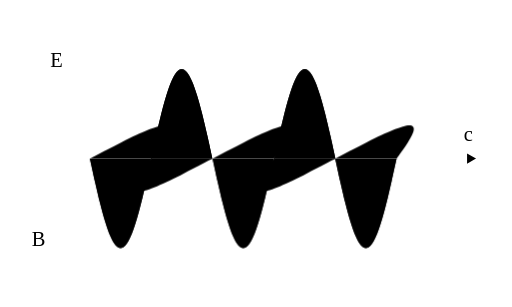
t = 0.00 s
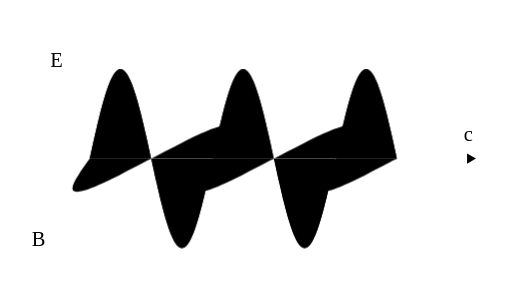
t = 1.67 s
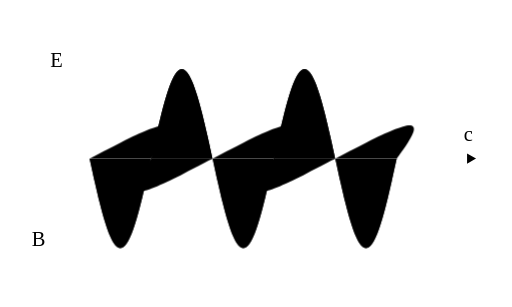
t = 3.33 s
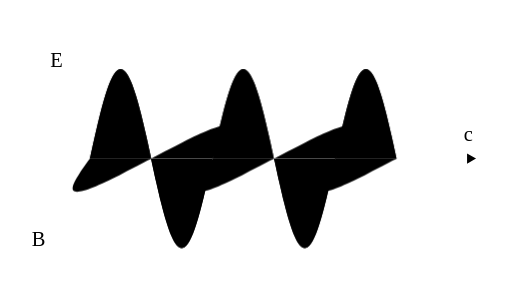
t = 5.00 s
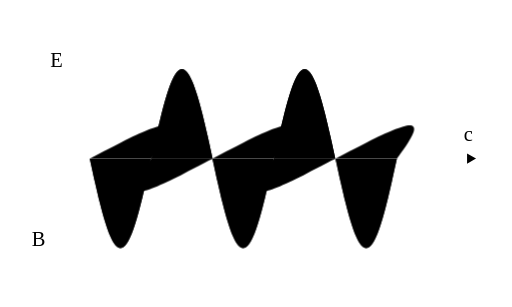
t = 6.67 s
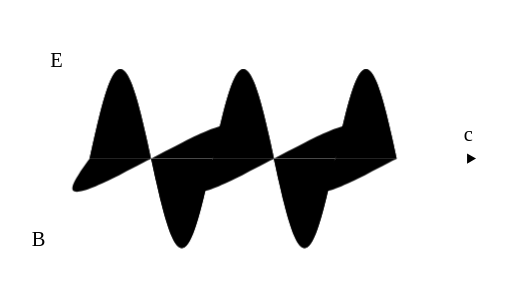
t = 8.33 s

The animated SVG that drew these frames (rendered in a browser with its animation timeline set to each time). Animation: 1 CSS @keyframes rule; frames cover the first 8.33 s, repeats indefinitely.

<svg xmlns="http://www.w3.org/2000/svg" viewBox="0 0 400 240" data-id="physics--electromagnetic-wave" data-discipline="physics" data-tags="electromagnetic-wave,light,electric-field,magnetic-field,maxwell,propagation">
<title>Electromagnetic Wave</title>
<desc>An electric field and a magnetic field oscillate at right angles and in step, each regenerating the other, and travel together as light at speed c.</desc>
<style>
.a-lobe{animation:a-lobe 10s linear infinite}
@keyframes a-lobe{0%{transform:translateX(22px);opacity:0}11%{opacity:1}89%{opacity:1}100%{transform:translateX(310px);opacity:0}}
.a-d0{animation-delay:-10s}
.a-d1{animation-delay:-8.33s}
.a-d2{animation-delay:-6.67s}
.a-d3{animation-delay:-5s}
.a-d4{animation-delay:-3.33s}
.a-d5{animation-delay:-1.67s}
</style>
<path class="f" d="M24,124 H372 M365,120 L372,124 L365,128"/>
<g class="a-lobe a-d0"><line class="f hair" x1="12" y1="124" x2="-12.04" y2="142.38"/><line class="f hair" x1="36" y1="124" x2="11.96" y2="142.38"/><line class="f hair" x1="24" y1="124" x2="-10" y2="150"/><path class="q" d="M0,124 C-0.8,125.12 -3.3,128.56 -4.8,130.73 C-6.3,132.9 -7.79,135.06 -9,137 C-10.21,138.94 -11.3,140.8 -12.04,142.38 C-12.78,143.97 -13.31,145.4 -13.44,146.52 C-13.58,147.64 -13.42,148.53 -12.84,149.11 C-12.27,149.69 -11.33,150 -10,150 C-8.67,150 -6.93,149.69 -4.84,149.11 C-2.75,148.53 -0.24,147.64 2.56,146.52 C5.36,145.4 8.55,143.97 11.96,142.38 C15.37,140.8 19.13,138.94 23,137 C26.87,135.06 31.03,132.9 35.2,130.73 C39.37,128.56 45.87,125.12 48,124"/></g>
<g class="a-lobe a-d1"><line class="f hair" x1="12" y1="124" x2="36.04" y2="105.62"/><line class="f hair" x1="36" y1="124" x2="60.04" y2="105.62"/><line class="f hair" x1="24" y1="124" x2="58" y2="98"/><path class="q" d="M0,124 C2.13,122.88 8.63,119.44 12.8,117.27 C16.97,115.1 21.13,112.94 25,111 C28.87,109.06 32.63,107.2 36.04,105.62 C39.45,104.03 42.64,102.6 45.44,101.48 C48.24,100.36 50.75,99.47 52.84,98.89 C54.93,98.31 56.67,98 58,98 C59.33,98 60.27,98.31 60.84,98.89 C61.42,99.47 61.58,100.36 61.44,101.48 C61.31,102.6 60.78,104.03 60.04,105.62 C59.3,107.2 58.21,109.06 57,111 C55.79,112.94 54.3,115.1 52.8,117.27 C51.3,119.44 48.8,122.88 48,124"/></g>
<g class="a-lobe a-d2"><line class="f hair" x1="12" y1="124" x2="-12.04" y2="142.38"/><line class="f hair" x1="36" y1="124" x2="11.96" y2="142.38"/><line class="f hair" x1="24" y1="124" x2="-10" y2="150"/><path class="q" d="M0,124 C-0.8,125.12 -3.3,128.56 -4.8,130.73 C-6.3,132.9 -7.79,135.06 -9,137 C-10.21,138.94 -11.3,140.8 -12.04,142.38 C-12.78,143.97 -13.31,145.4 -13.44,146.52 C-13.58,147.64 -13.42,148.53 -12.84,149.11 C-12.27,149.69 -11.33,150 -10,150 C-8.67,150 -6.93,149.69 -4.84,149.11 C-2.75,148.53 -0.24,147.64 2.56,146.52 C5.36,145.4 8.55,143.97 11.96,142.38 C15.37,140.8 19.13,138.94 23,137 C26.87,135.06 31.03,132.9 35.2,130.73 C39.37,128.56 45.87,125.12 48,124"/></g>
<g class="a-lobe a-d3"><line class="f hair" x1="12" y1="124" x2="36.04" y2="105.62"/><line class="f hair" x1="36" y1="124" x2="60.04" y2="105.62"/><line class="f hair" x1="24" y1="124" x2="58" y2="98"/><path class="q" d="M0,124 C2.13,122.88 8.63,119.44 12.8,117.27 C16.97,115.1 21.13,112.94 25,111 C28.87,109.06 32.63,107.2 36.04,105.62 C39.45,104.03 42.64,102.6 45.44,101.48 C48.24,100.36 50.75,99.47 52.84,98.89 C54.93,98.31 56.67,98 58,98 C59.33,98 60.27,98.31 60.84,98.89 C61.42,99.47 61.58,100.36 61.44,101.48 C61.31,102.6 60.78,104.03 60.04,105.62 C59.3,107.2 58.21,109.06 57,111 C55.79,112.94 54.3,115.1 52.8,117.27 C51.3,119.44 48.8,122.88 48,124"/></g>
<g class="a-lobe a-d4"><line class="f hair" x1="12" y1="124" x2="-12.04" y2="142.38"/><line class="f hair" x1="36" y1="124" x2="11.96" y2="142.38"/><line class="f hair" x1="24" y1="124" x2="-10" y2="150"/><path class="q" d="M0,124 C-0.8,125.12 -3.3,128.56 -4.8,130.73 C-6.3,132.9 -7.79,135.06 -9,137 C-10.21,138.94 -11.3,140.8 -12.04,142.38 C-12.78,143.97 -13.31,145.4 -13.44,146.52 C-13.58,147.64 -13.42,148.53 -12.84,149.11 C-12.27,149.69 -11.33,150 -10,150 C-8.67,150 -6.93,149.69 -4.84,149.11 C-2.75,148.53 -0.24,147.64 2.56,146.52 C5.36,145.4 8.55,143.97 11.96,142.38 C15.37,140.8 19.13,138.94 23,137 C26.87,135.06 31.03,132.9 35.2,130.73 C39.37,128.56 45.87,125.12 48,124"/></g>
<g class="a-lobe a-d5"><line class="f hair" x1="12" y1="124" x2="36.04" y2="105.62"/><line class="f hair" x1="36" y1="124" x2="60.04" y2="105.62"/><line class="f hair" x1="24" y1="124" x2="58" y2="98"/><path class="q" d="M0,124 C2.13,122.88 8.63,119.44 12.8,117.27 C16.97,115.1 21.13,112.94 25,111 C28.87,109.06 32.63,107.2 36.04,105.62 C39.45,104.03 42.64,102.6 45.44,101.48 C48.24,100.36 50.75,99.47 52.84,98.89 C54.93,98.31 56.67,98 58,98 C59.33,98 60.27,98.31 60.84,98.89 C61.42,99.47 61.58,100.36 61.44,101.48 C61.31,102.6 60.78,104.03 60.04,105.62 C59.3,107.2 58.21,109.06 57,111 C55.79,112.94 54.3,115.1 52.8,117.27 C51.3,119.44 48.8,122.88 48,124"/></g>
<g class="a-lobe a-d0"><path class="w" d="M0,124 C0.67,120.98 2.67,111.72 4,105.88 C5.33,100.05 6.67,94.23 8,89 C9.33,83.77 10.67,78.77 12,74.5 C13.33,70.23 14.67,66.4 16,63.38 C17.33,60.36 18.67,57.95 20,56.39 C21.33,54.82 22.67,54 24,54 C25.33,54 26.67,54.82 28,56.39 C29.33,57.95 30.67,60.36 32,63.38 C33.33,66.4 34.67,70.23 36,74.5 C37.33,78.77 38.67,83.77 40,89 C41.33,94.23 42.67,100.05 44,105.88 C45.33,111.72 47.33,120.98 48,124 Z"/><path class="s" d="M0,124 C0.67,120.98 2.67,111.72 4,105.88 C5.33,100.05 6.67,94.23 8,89 C9.33,83.77 10.67,78.77 12,74.5 C13.33,70.23 14.67,66.4 16,63.38 C17.33,60.36 18.67,57.95 20,56.39 C21.33,54.82 22.67,54 24,54 C25.33,54 26.67,54.82 28,56.39 C29.33,57.95 30.67,60.36 32,63.38 C33.33,66.4 34.67,70.23 36,74.5 C37.33,78.77 38.67,83.77 40,89 C41.33,94.23 42.67,100.05 44,105.88 C45.33,111.72 47.33,120.98 48,124"/></g>
<g class="a-lobe a-d1"><path class="w" d="M0,124 C0.67,127.02 2.67,136.28 4,142.12 C5.33,147.95 6.67,153.77 8,159 C9.33,164.23 10.67,169.23 12,173.5 C13.33,177.77 14.67,181.6 16,184.62 C17.33,187.64 18.67,190.05 20,191.61 C21.33,193.18 22.67,194 24,194 C25.33,194 26.67,193.18 28,191.61 C29.33,190.05 30.67,187.64 32,184.62 C33.33,181.6 34.67,177.77 36,173.5 C37.33,169.23 38.67,164.23 40,159 C41.33,153.77 42.67,147.95 44,142.12 C45.33,136.28 47.33,127.02 48,124 Z"/><path class="s" d="M0,124 C0.67,127.02 2.67,136.28 4,142.12 C5.33,147.95 6.67,153.77 8,159 C9.33,164.23 10.67,169.23 12,173.5 C13.33,177.77 14.67,181.6 16,184.62 C17.33,187.64 18.67,190.05 20,191.61 C21.33,193.18 22.67,194 24,194 C25.33,194 26.67,193.18 28,191.61 C29.33,190.05 30.67,187.64 32,184.62 C33.33,181.6 34.67,177.77 36,173.5 C37.33,169.23 38.67,164.23 40,159 C41.33,153.77 42.67,147.95 44,142.12 C45.33,136.28 47.33,127.02 48,124"/></g>
<g class="a-lobe a-d2"><path class="w" d="M0,124 C0.67,120.98 2.67,111.72 4,105.88 C5.33,100.05 6.67,94.23 8,89 C9.33,83.77 10.67,78.77 12,74.5 C13.33,70.23 14.67,66.4 16,63.38 C17.33,60.36 18.67,57.95 20,56.39 C21.33,54.82 22.67,54 24,54 C25.33,54 26.67,54.82 28,56.39 C29.33,57.95 30.67,60.36 32,63.38 C33.33,66.4 34.67,70.23 36,74.5 C37.33,78.77 38.67,83.77 40,89 C41.33,94.23 42.67,100.05 44,105.88 C45.33,111.72 47.33,120.98 48,124 Z"/><path class="s" d="M0,124 C0.67,120.98 2.67,111.72 4,105.88 C5.33,100.05 6.67,94.23 8,89 C9.33,83.77 10.67,78.77 12,74.5 C13.33,70.23 14.67,66.4 16,63.38 C17.33,60.36 18.67,57.95 20,56.39 C21.33,54.82 22.67,54 24,54 C25.33,54 26.67,54.82 28,56.39 C29.33,57.95 30.67,60.36 32,63.38 C33.33,66.4 34.67,70.23 36,74.5 C37.33,78.77 38.67,83.77 40,89 C41.33,94.23 42.67,100.05 44,105.88 C45.33,111.72 47.33,120.98 48,124"/></g>
<g class="a-lobe a-d3"><path class="w" d="M0,124 C0.67,127.02 2.67,136.28 4,142.12 C5.33,147.95 6.67,153.77 8,159 C9.33,164.23 10.67,169.23 12,173.5 C13.33,177.77 14.67,181.6 16,184.62 C17.33,187.64 18.67,190.05 20,191.61 C21.33,193.18 22.67,194 24,194 C25.33,194 26.67,193.18 28,191.61 C29.33,190.05 30.67,187.64 32,184.62 C33.33,181.6 34.67,177.77 36,173.5 C37.33,169.23 38.67,164.23 40,159 C41.33,153.77 42.67,147.95 44,142.12 C45.33,136.28 47.33,127.02 48,124 Z"/><path class="s" d="M0,124 C0.67,127.02 2.67,136.28 4,142.12 C5.33,147.95 6.67,153.77 8,159 C9.33,164.23 10.67,169.23 12,173.5 C13.33,177.77 14.67,181.6 16,184.62 C17.33,187.64 18.67,190.05 20,191.61 C21.33,193.18 22.67,194 24,194 C25.33,194 26.67,193.18 28,191.61 C29.33,190.05 30.67,187.64 32,184.62 C33.33,181.6 34.67,177.77 36,173.5 C37.33,169.23 38.67,164.23 40,159 C41.33,153.77 42.67,147.95 44,142.12 C45.33,136.28 47.33,127.02 48,124"/></g>
<g class="a-lobe a-d4"><path class="w" d="M0,124 C0.67,120.98 2.67,111.72 4,105.88 C5.33,100.05 6.67,94.23 8,89 C9.33,83.77 10.67,78.77 12,74.5 C13.33,70.23 14.67,66.4 16,63.38 C17.33,60.36 18.67,57.95 20,56.39 C21.33,54.82 22.67,54 24,54 C25.33,54 26.67,54.82 28,56.39 C29.33,57.95 30.67,60.36 32,63.38 C33.33,66.4 34.67,70.23 36,74.5 C37.33,78.77 38.67,83.77 40,89 C41.33,94.23 42.67,100.05 44,105.88 C45.33,111.72 47.33,120.98 48,124 Z"/><path class="s" d="M0,124 C0.67,120.98 2.67,111.72 4,105.88 C5.33,100.05 6.67,94.23 8,89 C9.33,83.77 10.67,78.77 12,74.5 C13.33,70.23 14.67,66.4 16,63.38 C17.33,60.36 18.67,57.95 20,56.39 C21.33,54.82 22.67,54 24,54 C25.33,54 26.67,54.82 28,56.39 C29.33,57.95 30.67,60.36 32,63.38 C33.33,66.4 34.67,70.23 36,74.5 C37.33,78.77 38.67,83.77 40,89 C41.33,94.23 42.67,100.05 44,105.88 C45.33,111.72 47.33,120.98 48,124"/></g>
<g class="a-lobe a-d5"><path class="w" d="M0,124 C0.67,127.02 2.67,136.28 4,142.12 C5.33,147.95 6.67,153.77 8,159 C9.33,164.23 10.67,169.23 12,173.5 C13.33,177.77 14.67,181.6 16,184.62 C17.33,187.64 18.67,190.05 20,191.61 C21.33,193.18 22.67,194 24,194 C25.33,194 26.67,193.18 28,191.61 C29.33,190.05 30.67,187.64 32,184.62 C33.33,181.6 34.67,177.77 36,173.5 C37.33,169.23 38.67,164.23 40,159 C41.33,153.77 42.67,147.95 44,142.12 C45.33,136.28 47.33,127.02 48,124 Z"/><path class="s" d="M0,124 C0.67,127.02 2.67,136.28 4,142.12 C5.33,147.95 6.67,153.77 8,159 C9.33,164.23 10.67,169.23 12,173.5 C13.33,177.77 14.67,181.6 16,184.62 C17.33,187.64 18.67,190.05 20,191.61 C21.33,193.18 22.67,194 24,194 C25.33,194 26.67,193.18 28,191.61 C29.33,190.05 30.67,187.64 32,184.62 C33.33,181.6 34.67,177.77 36,173.5 C37.33,169.23 38.67,164.23 40,159 C41.33,153.77 42.67,147.95 44,142.12 C45.33,136.28 47.33,127.02 48,124"/></g>
<text class="t" x="44" y="52" text-anchor="middle">E</text>
<text class="t" x="30" y="192" text-anchor="middle">B</text>
<text class="t" x="366" y="110" text-anchor="middle">c</text>
</svg>
